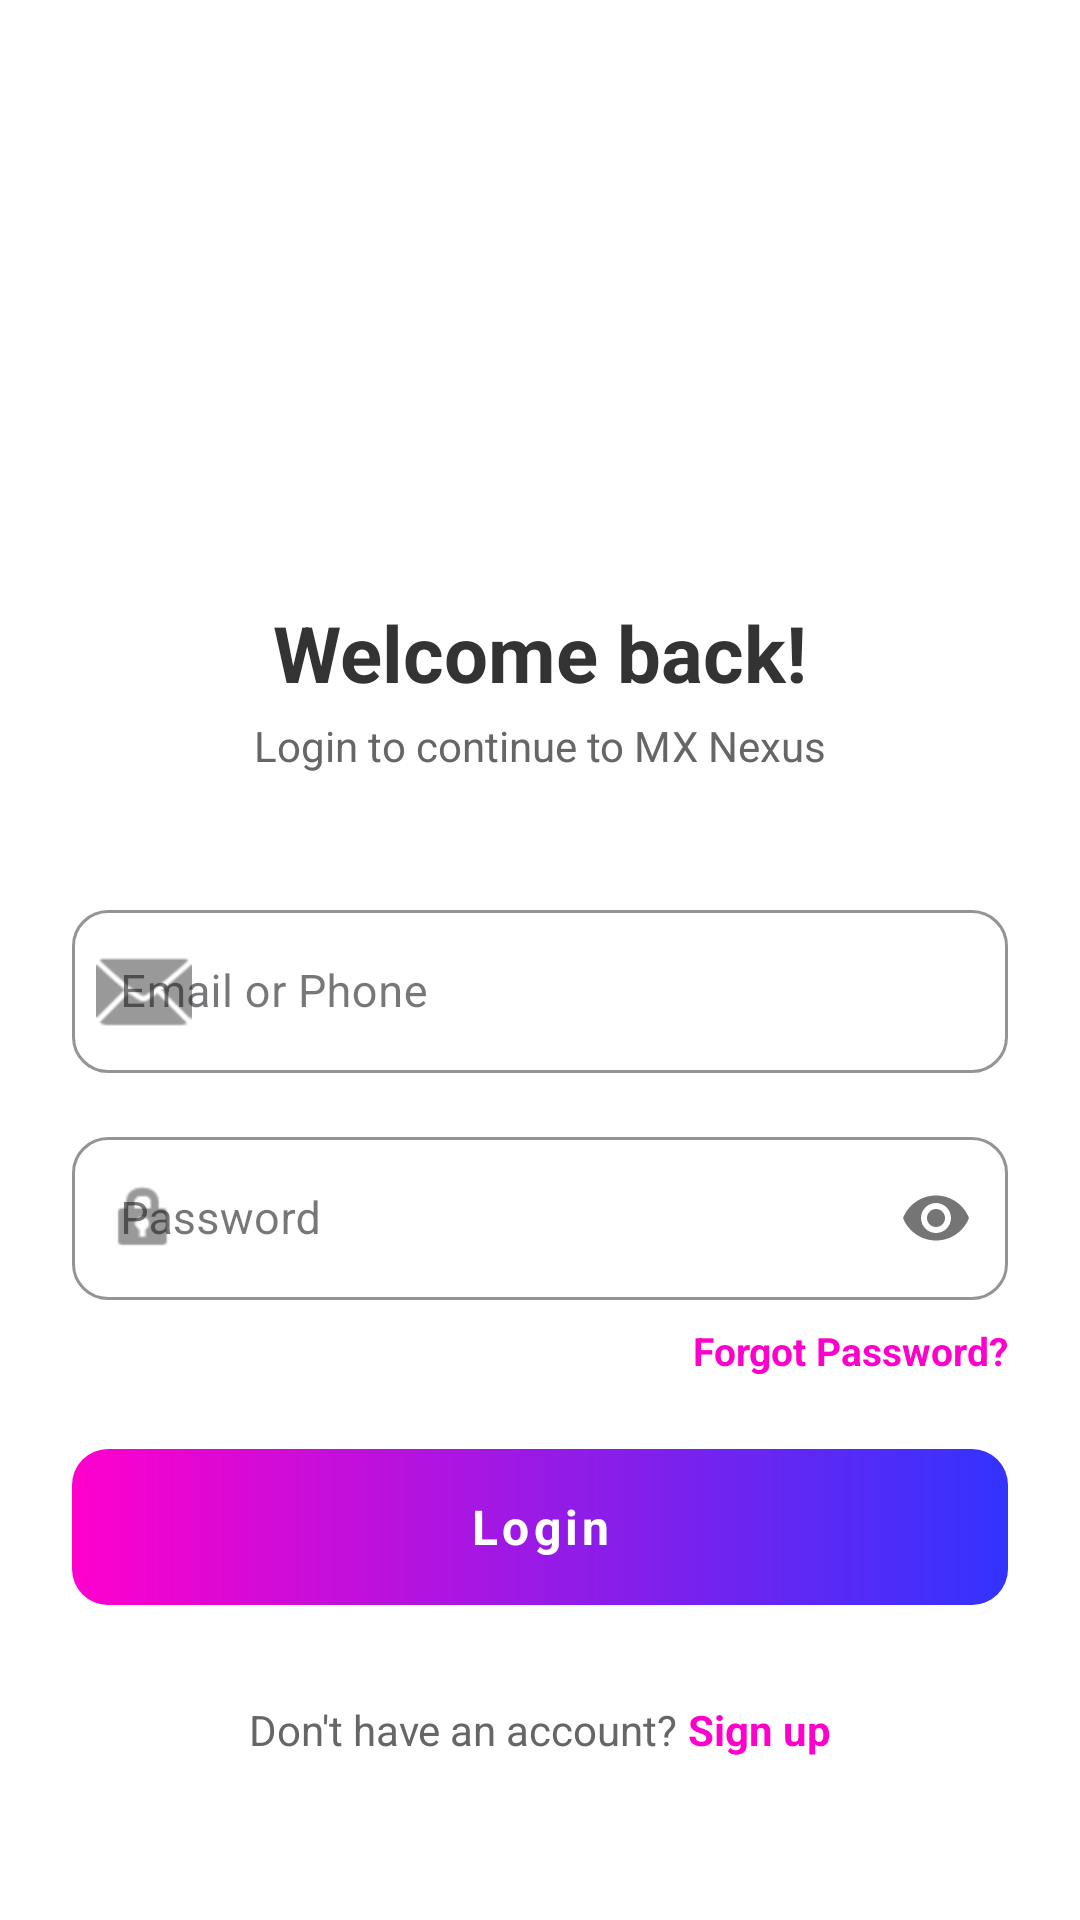

The Android layout XML behind this screen, and the referenced resources:
<!-- AndroidManifest.xml: application theme Theme.MXNexus -->
<!-- res/layout/activity_login.xml -->
<?xml version="1.0" encoding="utf-8"?>
<ScrollView
    xmlns:android="http://schemas.android.com/apk/res/android"
    xmlns:app="http://schemas.android.com/apk/res-auto"
    android:layout_width="match_parent"
    android:layout_height="match_parent"
    android:background="#FFFFFF"
    android:fitsSystemWindows="true">

    <LinearLayout
        android:layout_width="match_parent"
        android:layout_height="wrap_content"
        android:orientation="vertical"
        android:padding="24dp"
        android:gravity="center_horizontal">

        
        <ImageView
            android:layout_width="120dp"
            android:layout_height="120dp"
            android:src="@drawable/finalapp_logo_mxnexus"
            android:scaleType="fitCenter"
            android:layout_marginTop="40dp"
            android:layout_marginBottom="16dp"/>

        <TextView
            android:layout_width="wrap_content"
            android:layout_height="wrap_content"
            android:text="Welcome back!"
            android:textSize="26sp"
            android:textStyle="bold"
            android:textColor="#333333"
            android:layout_marginBottom="4dp"/>

        <TextView
            android:layout_width="wrap_content"
            android:layout_height="wrap_content"
            android:text="Login to continue to MX Nexus"
            android:textSize="14sp"
            android:textColor="#666666"
            android:layout_marginBottom="40dp"/>

        
        <com.google.android.material.textfield.TextInputLayout
            android:layout_width="match_parent"
            android:layout_height="wrap_content"
            android:hint="Email or Phone"
            style="@style/Widget.MaterialComponents.TextInputLayout.OutlinedBox"
            android:layout_marginBottom="16dp"
            app:boxCornerRadiusTopStart="12dp"
            app:boxCornerRadiusTopEnd="12dp"
            app:boxCornerRadiusBottomStart="12dp"
            app:boxCornerRadiusBottomEnd="12dp"
            app:startIconDrawable="@android:drawable/ic_dialog_email"
            app:startIconTint="#999999"
            app:boxStrokeColor="#DDDDDD"
            app:hintTextColor="#666666">
            <com.google.android.material.textfield.TextInputEditText
                android:id="@+id/etLoginEmail"
                android:layout_width="match_parent"
                android:layout_height="wrap_content"
                android:inputType="textEmailAddress"
                android:textColor="#333333"
                android:textSize="15sp"/>
        </com.google.android.material.textfield.TextInputLayout>

        <com.google.android.material.textfield.TextInputLayout
            android:layout_width="match_parent"
            android:layout_height="wrap_content"
            android:hint="Password"
            style="@style/Widget.MaterialComponents.TextInputLayout.OutlinedBox"
            app:passwordToggleEnabled="true"
            android:layout_marginBottom="8dp"
            app:boxCornerRadiusTopStart="12dp"
            app:boxCornerRadiusTopEnd="12dp"
            app:boxCornerRadiusBottomStart="12dp"
            app:boxCornerRadiusBottomEnd="12dp"
            app:startIconDrawable="@android:drawable/ic_lock_idle_lock"
            app:startIconTint="#999999"
            app:boxStrokeColor="#DDDDDD"
            app:hintTextColor="#666666">
            <com.google.android.material.textfield.TextInputEditText
                android:id="@+id/etLoginPassword"
                android:layout_width="match_parent"
                android:layout_height="wrap_content"
                android:inputType="textPassword"
                android:textColor="#333333"
                android:textSize="15sp"/>
        </com.google.android.material.textfield.TextInputLayout>

        <TextView
            android:id="@+id/tvForgotPassword"
            android:layout_width="wrap_content"
            android:layout_height="wrap_content"
            android:layout_gravity="end"
            android:text="Forgot Password?"
            android:textColor="#FF00CC"
            android:textSize="13sp"
            android:textStyle="bold"
            android:layout_marginBottom="24dp"/>

        
        <FrameLayout
            android:layout_width="match_parent"
            android:layout_height="52dp"
            android:background="@drawable/gradient_button">
            <com.google.android.material.button.MaterialButton
                android:id="@+id/btnLogin"
                android:layout_width="match_parent"
                android:layout_height="match_parent"
                android:text="Login"
                android:textColor="#FFFFFF"
                android:textSize="16sp"
                android:textStyle="bold"
                app:backgroundTint="@android:color/transparent"
                android:background="@android:color/transparent"
                app:elevation="0dp"
                android:textAllCaps="false"/>
        </FrameLayout>



        <ProgressBar
            android:id="@+id/loginProgressBar"
            android:layout_width="wrap_content"
            android:layout_height="wrap_content"
            android:layout_marginTop="12dp"
            android:visibility="gone"/>

        
        <LinearLayout
            android:layout_width="wrap_content"
            android:layout_height="wrap_content"
            android:orientation="horizontal"
            android:layout_marginTop="32dp">
            <TextView
                android:layout_width="wrap_content"
                android:layout_height="wrap_content"
                android:text="Don't have an account? "
                android:textColor="#666666"
                android:textSize="14sp"/>
            <TextView
                android:id="@+id/tvRegister"
                android:layout_width="wrap_content"
                android:layout_height="wrap_content"
                android:text="Sign up"
                android:textColor="#FF00CC"
                android:textStyle="bold"
                android:textSize="14sp"/>
        </LinearLayout>

    </LinearLayout>
</ScrollView>
<!-- resources referenced by this layout -->
<resources>
  <!-- drawable gradient_button (drawable) -->
  <?xml version="1.0" encoding="utf-8"?>
  <shape xmlns:android="http://schemas.android.com/apk/res/android"
      android:shape="rectangle">
      <gradient
          android:startColor="#FF00CC"
          android:endColor="#3333FF"
          android:angle="0" />
      <corners android:radius="12dp" />
  </shape>
  <style name="Theme.MXNexus" parent="Base.Theme.MXNexus" />
  <style name="Base.Theme.MXNexus" parent="Theme.Material3.Light.NoActionBar">
          <item name="colorPrimary">@color/primary</item>
          <item name="colorOnPrimary">@color/surface</item>
          <item name="colorSecondary">@color/accent</item>
          <item name="android:colorBackground">@color/background</item>
          <item name="android:fontFamily">sans-serif</item>
          <item name="android:textColorPrimary">#1A1A2E</item>
          <item name="materialButtonStyle">@style/WhiteTextButton</item>
      </style>
  <color name="primary">#FF00CC</color>
  <color name="surface">#FFFFFF</color>
  <color name="accent">#3333FF</color>
  <color name="background">#FFFFFF</color>
  <style name="WhiteTextButton" parent="Widget.MaterialComponents.Button">
          <item name="android:textColor">#FFFFFF</item>
      </style>
</resources>
